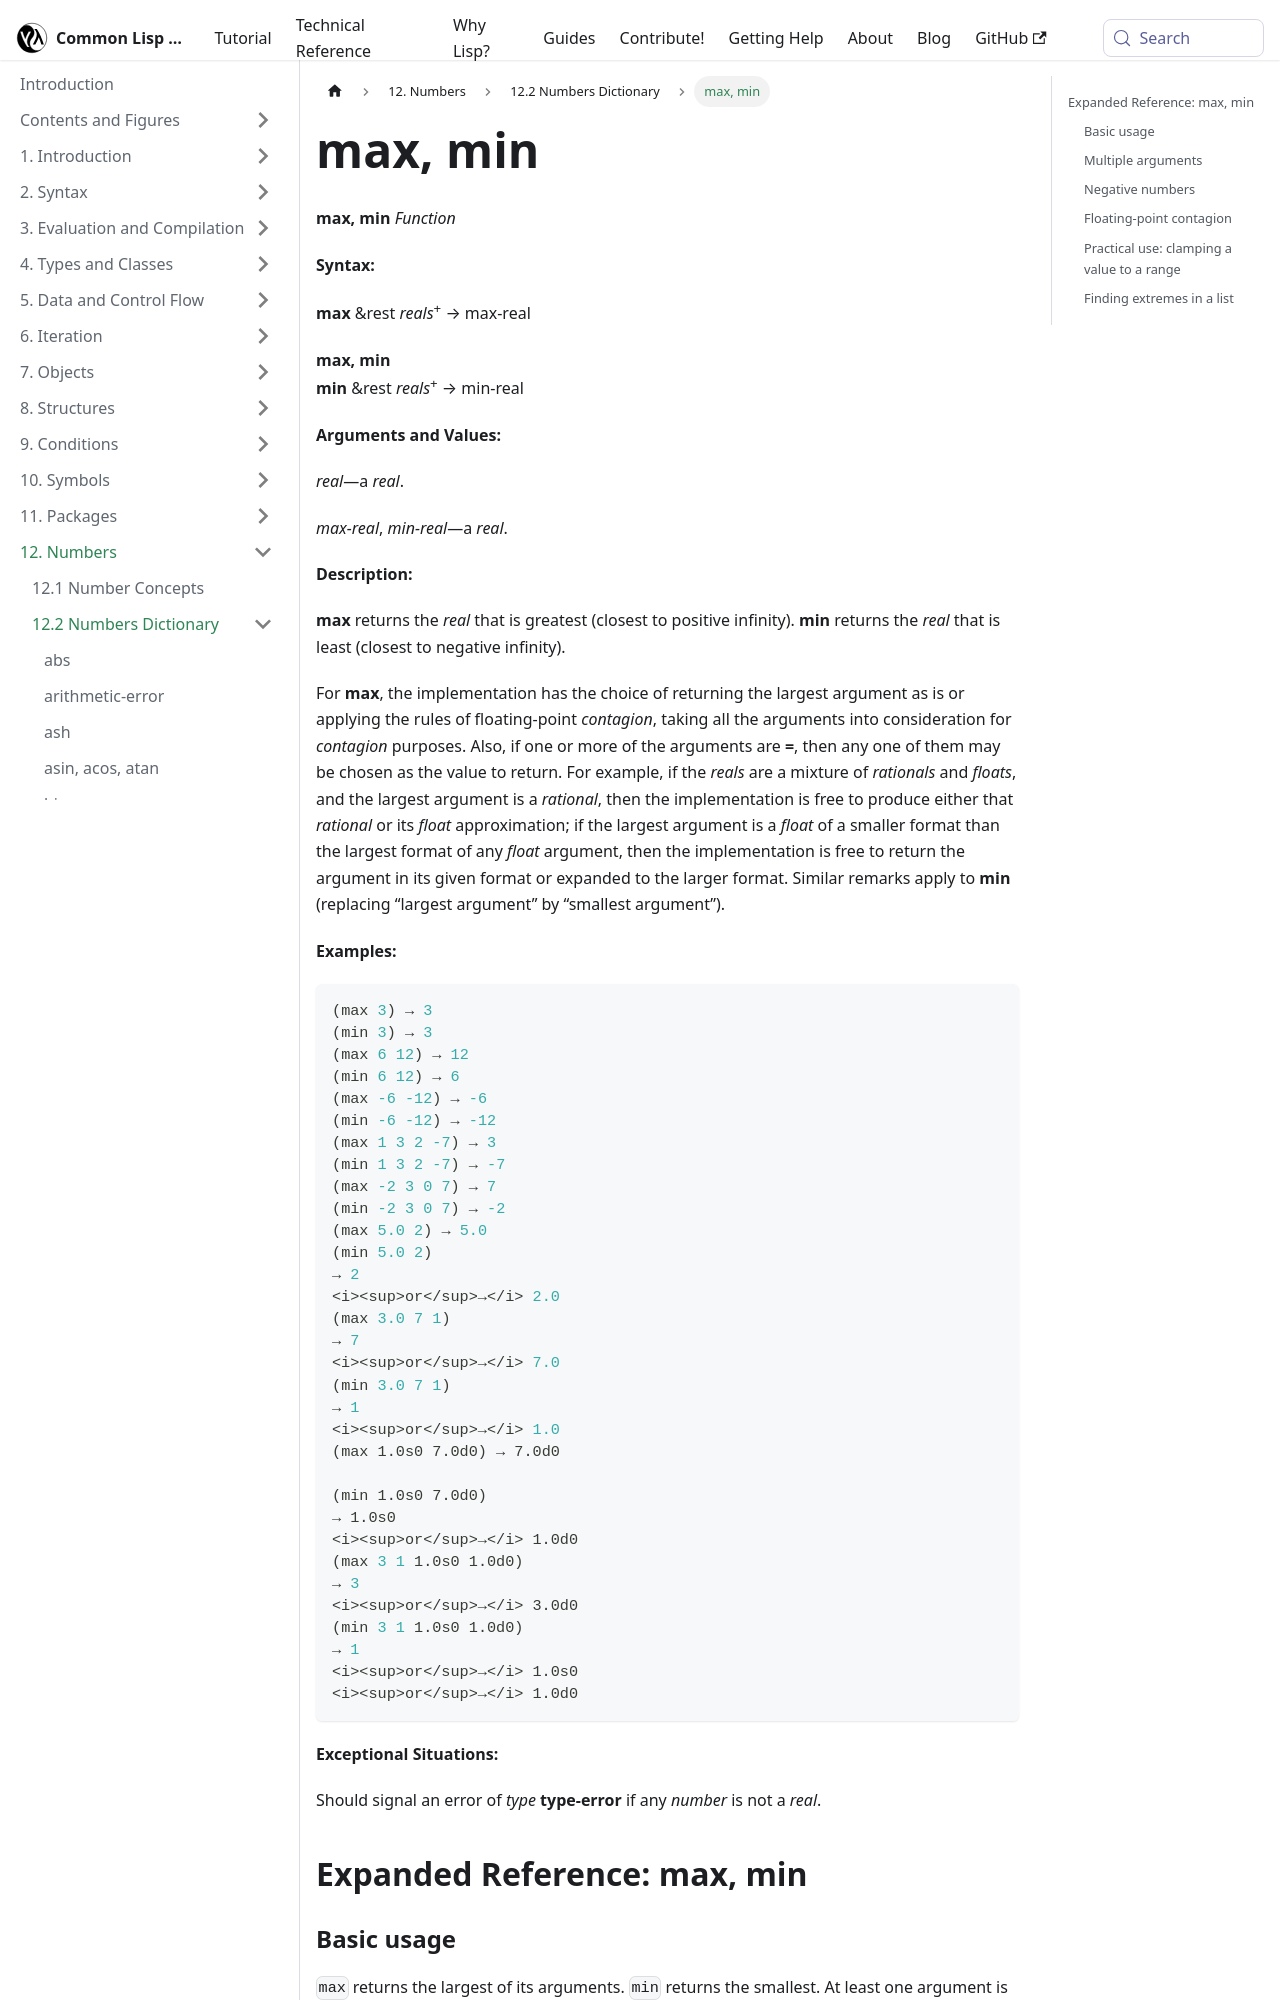

repository: lisp-docs/cl-language-reference · page: chap-12/bc-c-dictionary/max_min_function.html · generator: docusaurus

---
title: "max, min"
---

# max, min

import MaxFunction from './_max_min_function.md';

<MaxFunction />

## Expanded Reference: max, min

### Basic usage

`max` returns the largest of its arguments. `min` returns the smallest. At least one argument is required.

```lisp
(max 3)
=> 3
(min 3)
=> 3
(max 6 12)
=> 12
(min 6 12)
=> 6
```

### Multiple arguments

Both functions accept any number of real arguments.

```lisp
(max 1 3 2 -7)
=> 3
(min 1 3 2 -7)
=> -7
(max -2 3 0 7)
=> 7
(min -2 3 0 7)
=> -2
```
